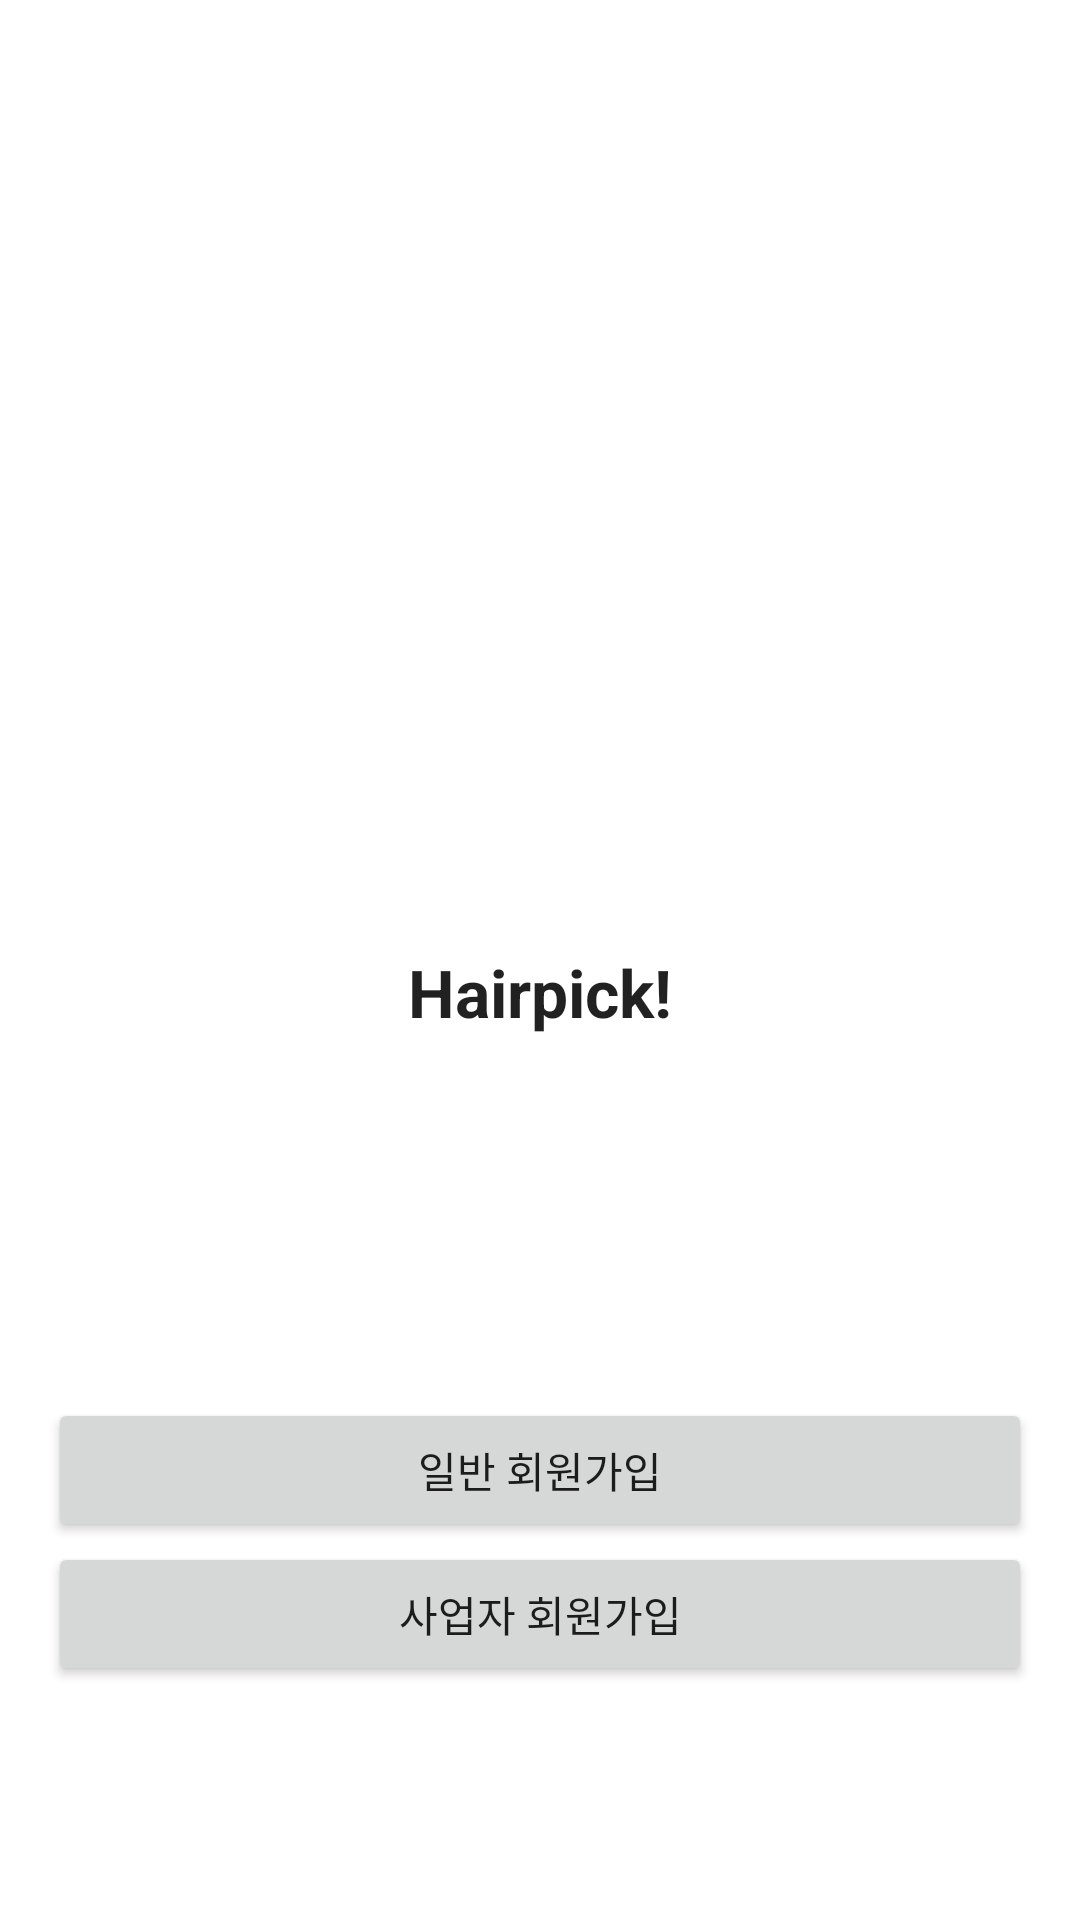

This screen was rendered from an Android layout file. Write that file and the resources it references.
<!-- AndroidManifest.xml: application theme Theme.HairPick. -->
<!-- res/layout/sign_in_layout.xml -->
<?xml version="1.0" encoding="utf-8"?>
<LinearLayout xmlns:android="http://schemas.android.com/apk/res/android"
    xmlns:app="http://schemas.android.com/apk/res-auto"
    xmlns:tools="http://schemas.android.com/tools"
    android:layout_width="match_parent"
    android:layout_height="match_parent"
    android:orientation="vertical"
    android:padding="16dp"
    tools:context=".MainActivity">

    <ImageView
        android:layout_width="match_parent"
        android:layout_height="150dp"
        android:layout_marginTop="150dp"
        android:src="@drawable/appicon_upperbar" />

    <TextView
        android:layout_width="match_parent"
        android:layout_height="150dp"
        android:gravity="center_horizontal"
        android:text="Hairpick!"
        android:textAppearance="@style/TextAppearance.AppCompat.Large"
        android:textStyle="bold" />

    <Button
        android:id="@+id/NORMAL_SIGN_IN"
        android:layout_width="match_parent"
        android:layout_height="wrap_content"
        android:text="일반 회원가입" />

    <Button
        android:id="@+id/CEO_SIGN_IN"
        android:layout_width="match_parent"
        android:layout_height="wrap_content"
        android:text="사업자 회원가입" />
</LinearLayout>
<!-- resources referenced by this layout -->
<resources>
  <!-- drawable appicon_upperbar (drawable) -->
  <?xml version="1.0" encoding="utf-8"?>
  <layer-list xmlns:android="http://schemas.android.com/apk/res/android">
  
      <item
          android:drawable="@drawable/locked"
          android:width="30dp"
          android:height="30dp"/>
  </layer-list>
  <style name="Theme.HairPick." parent="Theme.MaterialComponents.DayNight.NoActionBar">
          
          <item name="colorPrimary">@color/tabselected</item>
          <item name="colorPrimaryVariant">@color/purple_700</item>
          <item name="colorOnPrimary">@color/white</item>
          
          <item name="colorSecondary">@color/teal_200</item>
          <item name="colorSecondaryVariant">#A2A2A2</item>
          <item name="colorOnSecondary">@color/black</item>
          
          <item name="android:statusBarColor" tools:targetApi="l">@color/tabselected</item>
          
      </style>
  <color name="tabselected">#FE8EB7</color>
  <color name="purple_700">#FF3700B3</color>
  <color name="white">#FFFFFFFF</color>
  <color name="teal_200">#FF03DAC5</color>
  <color name="black">#FF000000</color>
</resources>
